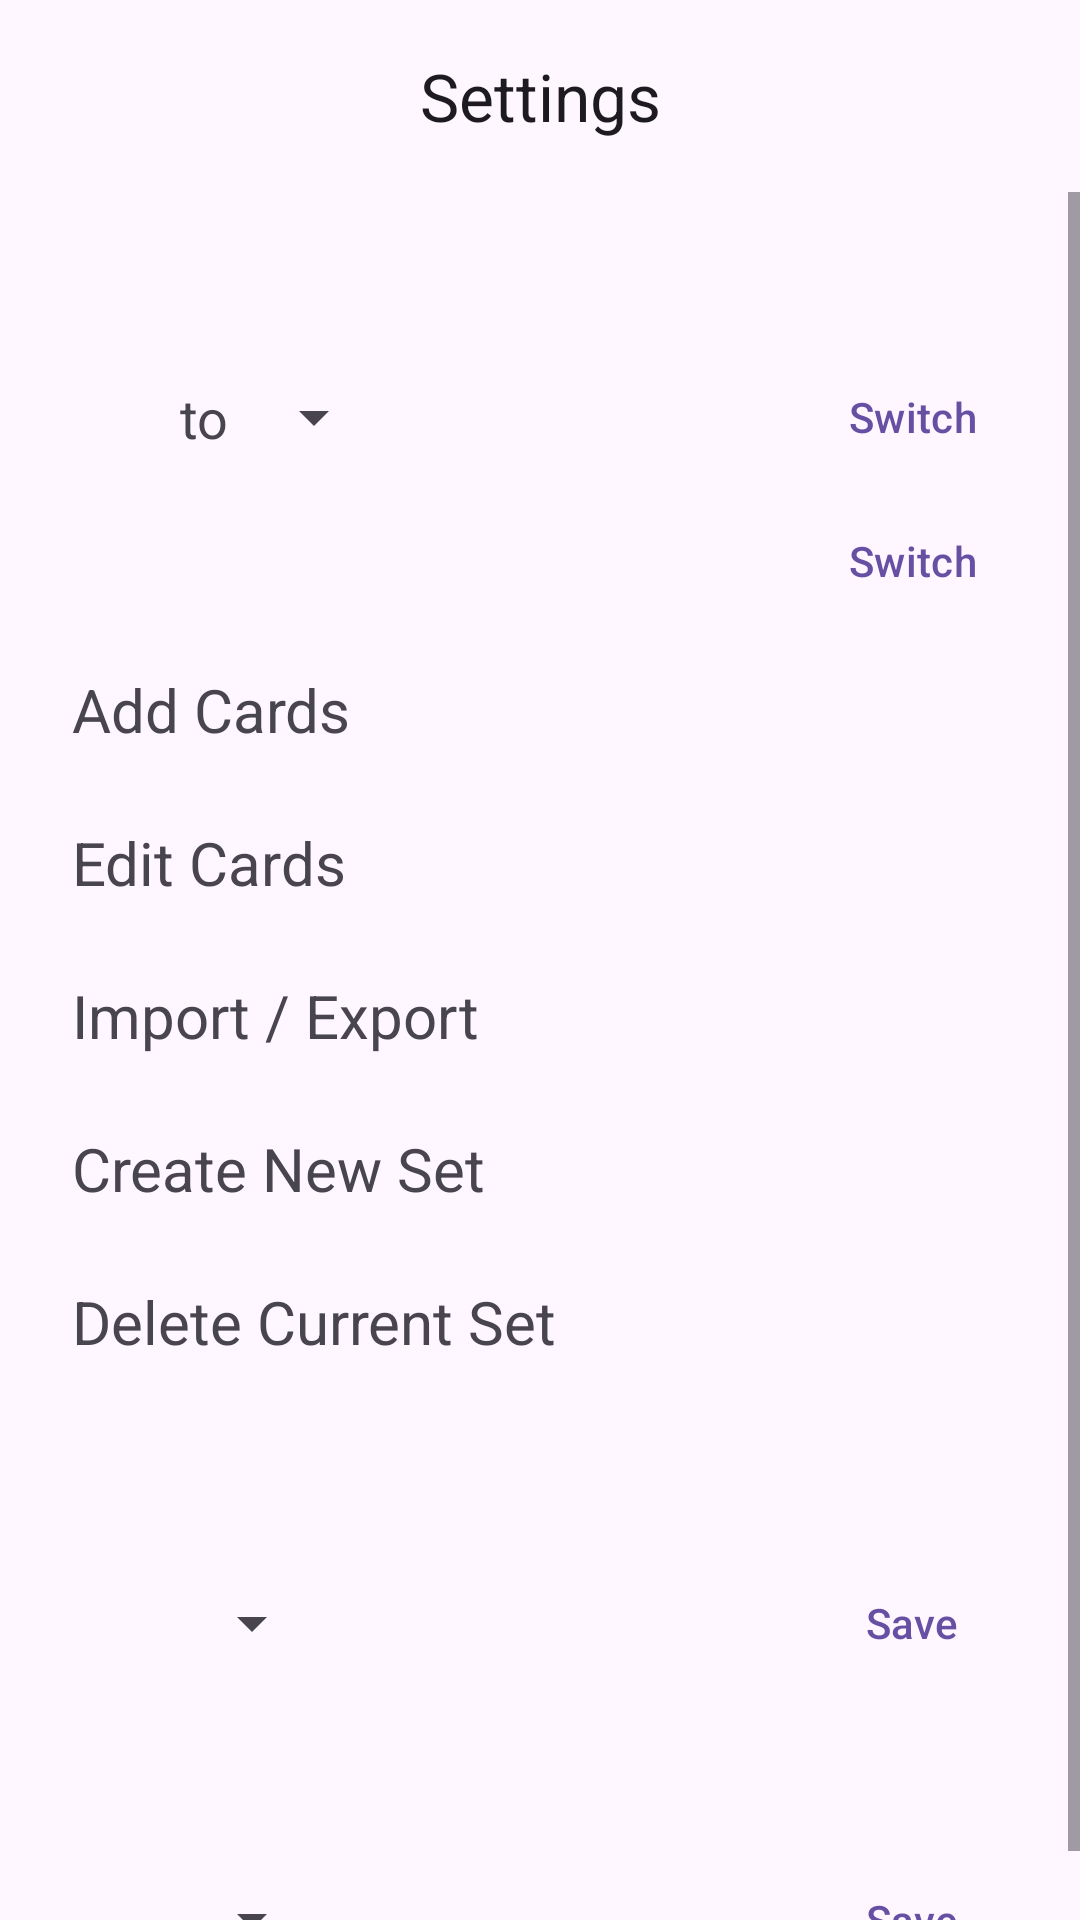

The Android layout XML behind this screen, and the referenced resources:
<!-- AndroidManifest.xml: application theme Theme.FlashCard -->
<!-- res/layout/activity_settings.xml -->
<?xml version="1.0" encoding="utf-8"?>
<androidx.constraintlayout.widget.ConstraintLayout xmlns:android="http://schemas.android.com/apk/res/android"
    xmlns:app="http://schemas.android.com/apk/res-auto"
    xmlns:tools="http://schemas.android.com/tools"
    android:id="@+id/view_settings"
    android:layout_width="match_parent"
    android:layout_height="match_parent">

    <com.google.android.material.appbar.AppBarLayout
        android:id="@+id/top_bar_layout_settings"
        android:layout_width="match_parent"
        android:layout_height="wrap_content"
        app:layout_constraintTop_toTopOf="parent">

        <com.google.android.material.appbar.MaterialToolbar
            android:id="@+id/top_bar_settings"
            android:layout_width="match_parent"
            android:layout_height="wrap_content"
            android:minHeight="?attr/actionBarSize"
            app:navigationIcon="@drawable/ic_back_arrow"
            app:title="Settings"
            app:titleCentered="true" />

    </com.google.android.material.appbar.AppBarLayout>

    <ScrollView
        android:layout_width="match_parent"
        android:layout_height="0dp"
        app:layout_constraintBottom_toBottomOf="parent"
        app:layout_constraintTop_toBottomOf="@id/top_bar_layout_settings">

        <LinearLayout
            android:layout_width="match_parent"
            android:layout_height="wrap_content"
            android:orientation="vertical"
            android:paddingLeft="12dp"
            android:paddingRight="12dp">

            <FrameLayout
                android:id="@+id/fl_settings_current_set"
                android:layout_width="match_parent"
                android:layout_height="match_parent"
                android:padding="12dp">

                <TextView
                    android:id="@+id/tv_set_current"
                    android:layout_width="match_parent"
                    android:layout_height="wrap_content"
                    tools:text="Current Set"
                    android:textSize="20sp" />

            </FrameLayout>

            <androidx.constraintlayout.widget.ConstraintLayout
                android:layout_width="match_parent"
                android:layout_height="match_parent"
                android:paddingLeft="48dp">

                <TextView
                    android:id="@+id/tv_set_switch"
                    android:layout_width="wrap_content"
                    android:layout_height="wrap_content"
                    android:text="to "
                    app:layout_constraintBottom_toBottomOf="parent"
                    app:layout_constraintLeft_toLeftOf="parent"
                    app:layout_constraintTop_toTopOf="parent"
                    android:textSize="18sp" />

                <Spinner
                    android:id="@+id/spinner_set"
                    android:layout_width="wrap_content"
                    android:layout_height="wrap_content"
                    app:layout_constraintBottom_toBottomOf="parent"
                    app:layout_constraintLeft_toRightOf="@id/tv_set_switch"
                    app:layout_constraintTop_toTopOf="parent" />

                <com.google.android.material.button.MaterialButton
                    android:id="@+id/button_set_switch"
                    style="@style/Widget.Material3.Button.TextButton"
                    android:layout_width="wrap_content"
                    android:layout_height="wrap_content"
                    android:text="@string/button_switch"
                    app:layout_constraintBottom_toBottomOf="parent"
                    app:layout_constraintRight_toRightOf="parent"
                    app:layout_constraintTop_toTopOf="parent" />

            </androidx.constraintlayout.widget.ConstraintLayout>

            <androidx.constraintlayout.widget.ConstraintLayout
                android:layout_width="match_parent"
                android:layout_height="match_parent"
                android:paddingLeft="48dp">

                <TextView
                    android:id="@+id/tv_set_previous"
                    android:layout_width="match_parent"
                    android:layout_height="wrap_content"
                    tools:text="previous"
                    app:layout_constraintBottom_toBottomOf="parent"
                    app:layout_constraintLeft_toLeftOf="parent"
                    app:layout_constraintTop_toTopOf="parent"
                    android:textSize="18sp" />

                <com.google.android.material.button.MaterialButton
                    android:id="@+id/button_set_previous"
                    style="@style/Widget.Material3.Button.TextButton"
                    android:layout_width="wrap_content"
                    android:layout_height="wrap_content"
                    android:text="@string/button_switch"
                    app:layout_constraintBottom_toBottomOf="parent"
                    app:layout_constraintRight_toRightOf="parent"
                    app:layout_constraintTop_toTopOf="parent" />

            </androidx.constraintlayout.widget.ConstraintLayout>

            <FrameLayout
                android:id="@+id/fl_settings_add"
                android:layout_width="match_parent"
                android:layout_height="match_parent"
                android:padding="12dp">

                <TextView
                    android:layout_width="match_parent"
                    android:layout_height="wrap_content"
                    android:text="Add Cards"
                    android:textSize="20sp" />

            </FrameLayout>

            <FrameLayout
                android:id="@+id/fl_settings_edit"
                android:layout_width="match_parent"
                android:layout_height="match_parent"
                android:padding="12dp">

                <TextView
                    android:layout_width="match_parent"
                    android:layout_height="wrap_content"
                    android:text="Edit Cards"
                    android:textSize="20sp" />

            </FrameLayout>

            <FrameLayout
                android:id="@+id/fl_settings_open_import_export"
                android:layout_width="match_parent"
                android:layout_height="match_parent"
                android:padding="12dp">

                <TextView
                    android:layout_width="match_parent"
                    android:layout_height="wrap_content"
                    android:text="Import / Export"
                    android:textSize="20sp" />

            </FrameLayout>

            <FrameLayout
                android:id="@+id/fl_add_collection"
                android:layout_width="match_parent"
                android:layout_height="match_parent"
                android:padding="12dp">

                <TextView
                    android:layout_width="match_parent"
                    android:layout_height="wrap_content"
                    android:text="Create New Set"
                    android:textSize="20sp" />

            </FrameLayout>

            <FrameLayout
                android:id="@+id/fl_delete_collection"
                android:layout_width="match_parent"
                android:layout_height="match_parent"
                android:padding="12dp">

                <TextView
                    android:layout_width="match_parent"
                    android:layout_height="wrap_content"
                    android:text="Delete Current Set"
                    android:textSize="20sp" />

            </FrameLayout>

            <LinearLayout
                android:id="@+id/fl_title_voice"
                android:layout_width="match_parent"
                android:layout_height="match_parent"
                android:gravity="center_vertical"
                android:orientation="horizontal"
                android:padding="12dp">


                <TextView
                    android:id="@+id/tv_title_voice"
                    android:layout_width="wrap_content"
                    android:layout_height="wrap_content"
                    android:textSize="20sp"
                    tools:text="Current Title Voice: 00-AA-00" />

            </LinearLayout>

            <androidx.constraintlayout.widget.ConstraintLayout
                android:layout_width="match_parent"
                android:layout_height="match_parent"
                android:paddingLeft="48dp">

                <Spinner
                    android:id="@+id/spinner_title_voice"
                    android:layout_width="wrap_content"
                    android:layout_height="wrap_content"
                    app:layout_constraintBottom_toBottomOf="parent"
                    app:layout_constraintLeft_toLeftOf="parent"
                    app:layout_constraintTop_toTopOf="parent" />

                <com.google.android.material.button.MaterialButton
                    android:id="@+id/button_title_voice_save"
                    style="@style/Widget.Material3.Button.TextButton"
                    android:layout_width="wrap_content"
                    android:layout_height="wrap_content"
                    android:text="@string/button_save"
                    app:layout_constraintBottom_toBottomOf="parent"
                    app:layout_constraintRight_toRightOf="parent"
                    app:layout_constraintTop_toTopOf="parent" />

            </androidx.constraintlayout.widget.ConstraintLayout>

            <LinearLayout
                android:id="@+id/fl_body_voice"
                android:layout_width="match_parent"
                android:layout_height="match_parent"
                android:gravity="center_vertical"
                android:orientation="horizontal"
                android:padding="12dp">


                <TextView
                    android:id="@+id/tv_body_voice"
                    android:layout_width="wrap_content"
                    android:layout_height="wrap_content"
                    android:textSize="20sp"
                    tools:text="Current Body Voice: ??--" />

            </LinearLayout>

            <androidx.constraintlayout.widget.ConstraintLayout
                android:layout_width="match_parent"
                android:layout_height="match_parent"
                android:gravity="center_vertical"
                android:orientation="horizontal"
                android:paddingLeft="48dp">

                <Spinner
                    android:id="@+id/spinner_body_voice"
                    android:layout_width="wrap_content"
                    android:layout_height="wrap_content"
                    app:layout_constraintBottom_toBottomOf="parent"
                    app:layout_constraintLeft_toLeftOf="parent"
                    app:layout_constraintTop_toTopOf="parent" />

                <com.google.android.material.button.MaterialButton
                    android:id="@+id/button_body_voice_save"
                    style="@style/Widget.Material3.Button.TextButton"
                    android:layout_width="wrap_content"
                    android:layout_height="wrap_content"
                    android:text="@string/button_save"
                    app:layout_constraintBottom_toBottomOf="parent"
                    app:layout_constraintRight_toRightOf="parent"
                    app:layout_constraintTop_toTopOf="parent" />

            </androidx.constraintlayout.widget.ConstraintLayout>

        </LinearLayout>

    </ScrollView>

</androidx.constraintlayout.widget.ConstraintLayout>
<!-- resources referenced by this layout -->
<resources>
  <string name="button_save">Save</string>
  <string name="button_switch">Switch</string>
  <style name="Theme.FlashCard" parent="Base.Theme.FlashCard" />
  <style name="Base.Theme.FlashCard" parent="Theme.Material3.DayNight.NoActionBar">
          
          
          <item name="snackbarStyle">@style/SnackbarWithMargin</item>
      </style>
  <style name="SnackbarWithMargin" parent="Widget.MaterialComponents.Snackbar">
          <item name="android:layout_margin">32dp</item>
      </style>
</resources>
